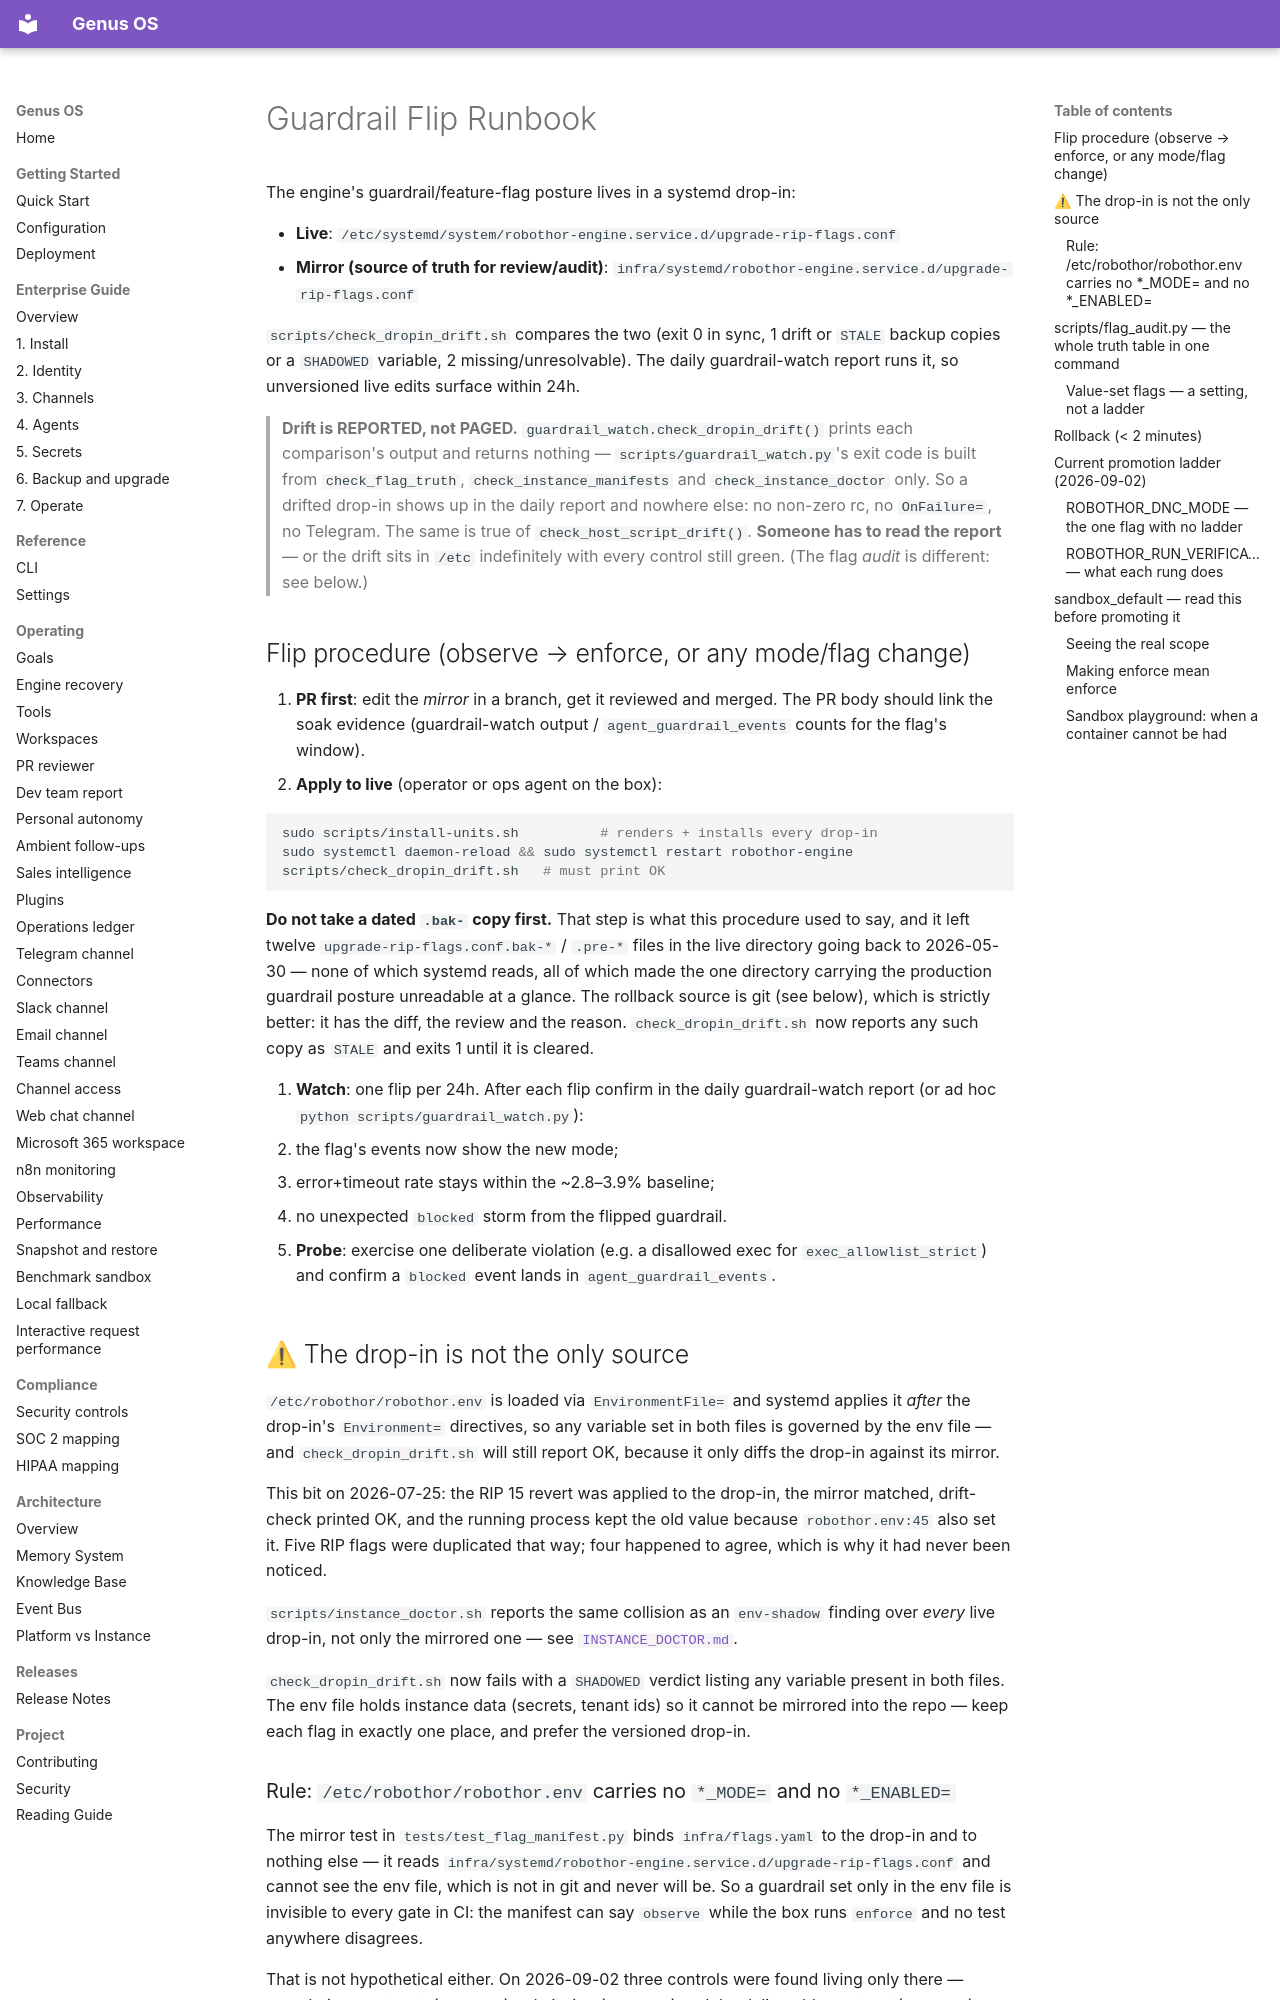

repository: Ironsail-llc/genus-os · page: runbooks/GUARDRAIL_FLIPS/index.html · generator: mkdocs

# Guardrail Flip Runbook

The engine's guardrail/feature-flag posture lives in a systemd drop-in:

- **Live**: `/etc/systemd/system/robothor-engine.service.d/upgrade-rip-flags.conf`
- **Mirror (source of truth for review/audit)**: `infra/systemd/robothor-engine.service.d/upgrade-rip-flags.conf`

`scripts/check_dropin_drift.sh` compares the two (exit 0 in sync, 1 drift or
`STALE` backup copies or a `SHADOWED` variable, 2 missing/unresolvable).
The daily guardrail-watch report runs it, so unversioned live edits surface
within 24h.

> **Drift is REPORTED, not PAGED.** `guardrail_watch.check_dropin_drift()`
> prints each comparison's output and returns nothing —
> `scripts/guardrail_watch.py`'s exit code is built from `check_flag_truth`,
> `check_instance_manifests` and `check_instance_doctor` only. So a drifted
> drop-in shows up in the daily report and nowhere else: no non-zero rc, no
> `OnFailure=`, no Telegram. The same is true of
> `check_host_script_drift()`. **Someone has to read the report** — or the
> drift sits in `/etc` indefinitely with every control still green. (The flag
> *audit* is different: see below.)

## Flip procedure (observe → enforce, or any mode/flag change)

1. **PR first**: edit the *mirror* in a branch, get it reviewed and merged.
   The PR body should link the soak evidence (guardrail-watch output /
   `agent_guardrail_events` counts for the flag's window).
2. **Apply to live** (operator or ops agent on the box):

   ```bash
   sudo scripts/install-units.sh          # renders + installs every drop-in
   sudo systemctl daemon-reload && sudo systemctl restart robothor-engine
   scripts/check_dropin_drift.sh   # must print OK
   ```

   **Do not take a dated `.bak-` copy first.** That step is what this
   procedure used to say, and it left twelve `upgrade-rip-flags.conf.bak-*` /
   `.pre-*` files in the live directory going back to 2026-05-30 — none of
   which systemd reads, all of which made the one directory carrying the
   production guardrail posture unreadable at a glance. The rollback source is
   git (see below), which is strictly better: it has the diff, the review and
   the reason. `check_dropin_drift.sh` now reports any such copy as `STALE`
   and exits 1 until it is cleared.

3. **Watch**: one flip per 24h. After each flip confirm in the daily
   guardrail-watch report (or ad hoc `python scripts/guardrail_watch.py`):
   - the flag's events now show the new mode;
   - error+timeout rate stays within the ~2.8–3.9% baseline;
   - no unexpected `blocked` storm from the flipped guardrail.

4. **Probe**: exercise one deliberate violation (e.g. a disallowed exec for
   `exec_allowlist_strict`) and confirm a `blocked` event lands in
   `agent_guardrail_events`.

## ⚠ The drop-in is not the only source

`/etc/robothor/robothor.env` is loaded via `EnvironmentFile=` and systemd
applies it *after* the drop-in's `Environment=` directives, so any variable set
in both files is governed by the env file — and `check_dropin_drift.sh` will
still report OK, because it only diffs the drop-in against its mirror.

This bit on 2026-07-25: the RIP 15 revert was applied to the drop-in, the
mirror matched, drift-check printed OK, and the running process kept the old
value because `robothor.env:45` also set it. Five RIP flags were duplicated
that way; four happened to agree, which is why it had never been noticed.

`scripts/instance_doctor.sh` reports the same collision as an `env-shadow`
finding over *every* live drop-in, not only the mirrored one — see
[`INSTANCE_DOCTOR.md`](INSTANCE_DOCTOR.md).

`check_dropin_drift.sh` now fails with a `SHADOWED` verdict listing any
variable present in both files. The env file holds instance data (secrets,
tenant ids) so it cannot be mirrored into the repo — keep each flag in exactly
one place, and prefer the versioned drop-in.
